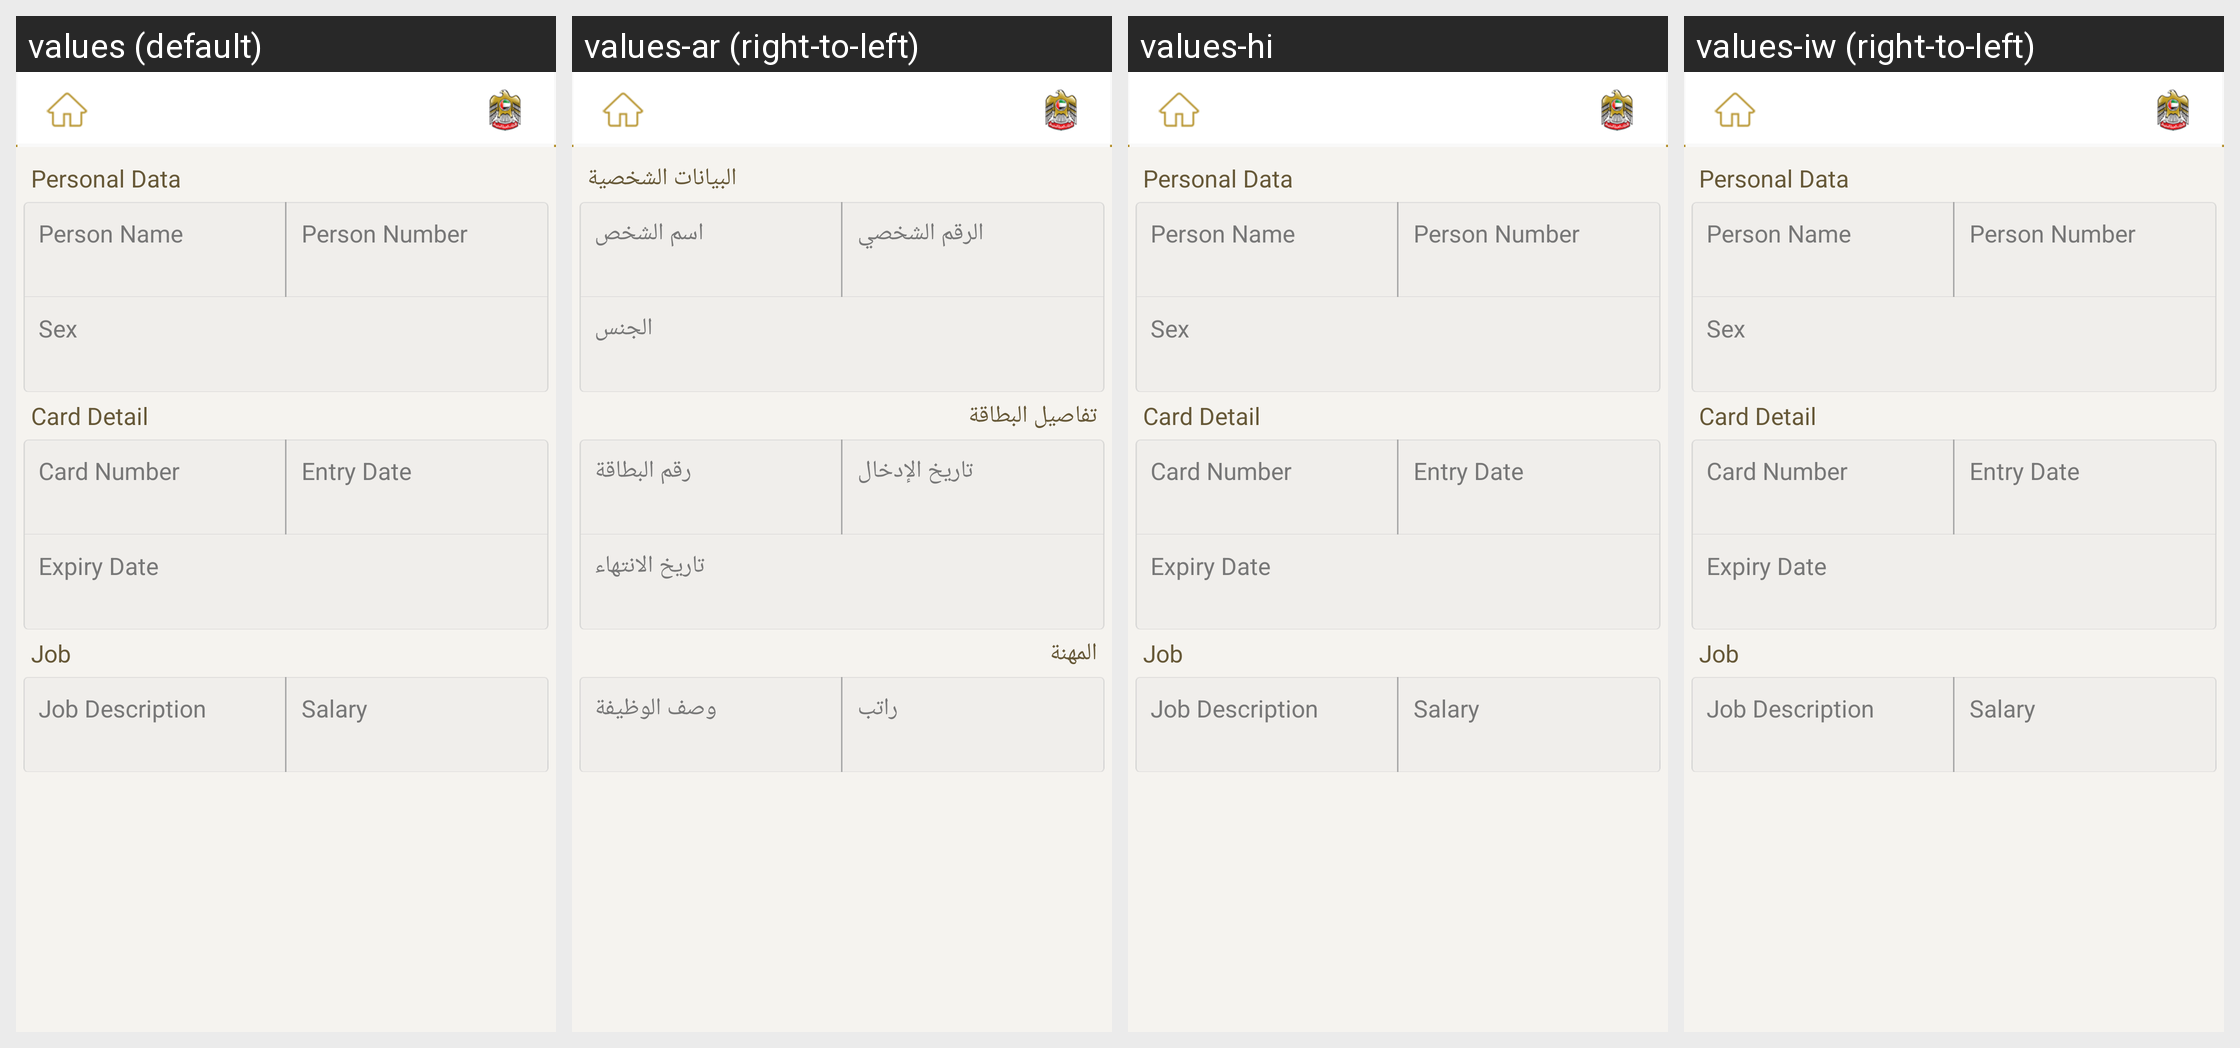

This grid shows one Android layout under several languages. Give, for every string resource on the screen, its name, the default text and each shown locale's text.
Android screen res/layout/fragment_gcc_employees_details.xml rendered under 4 locales, left to right: values (default), values-ar (right-to-left), values-hi, values-iw (right-to-left). Device: Nexus 5 (rendered at 1080×1920; each locale shown at half size, 540×960, under a caption strip naming it); theme AppBaseTheme.
Other locales in the repository, not shown: values-af, values-am, values-bg, values-ca, values-cs, values-da, values-de, values-el, values-en-rGB, values-es, values-es-rUS, values-et, values-fa, values-fi, values-fr, values-hr, values-hu, values-in, values-it, values-ja, values-ko, values-lt, values-lv, values-ms, values-nb, values-nl, values-pl, values-pt-rBR, values-pt-rPT, values-ro, values-ru, values-sk, values-sl, values-sr, values-sv, values-sw, values-th, values-tl, values-tr, values-uk, values-vi, values-zh-rCN, values-zh-rTW, values-zu.
Strings drawn on this screen, with the default value and each locale's value (text and hints the layout hard-codes, and strings that could not be matched under every locale, appear in the picture but are not listed):

personal_data
  values: Personal Data
  values-ar: البيانات الشخصية
  values-hi: Personal Data  [not translated; the default value is used]
  values-iw: Personal Data  [not translated; the default value is used]

person_name
  values: Person Name
  values-ar: اسم الشخص
  values-hi: Person Name  [not translated; the default value is used]
  values-iw: Person Name  [not translated; the default value is used]

person_code
  values: Person Number
  values-ar: الرقم الشخصي
  values-hi: Person Number  [not translated; the default value is used]
  values-iw: Person Number  [not translated; the default value is used]

sex
  values: Sex
  values-ar: الجنس
  values-hi: Sex  [not translated; the default value is used]
  values-iw: Sex  [not translated; the default value is used]

card_detail
  values: Card Detail
  values-ar: تفاصيل البطاقة
  values-hi: Card Detail  [not translated; the default value is used]
  values-iw: Card Detail  [not translated; the default value is used]

card_number
  values: Card Number
  values-ar: رقم البطاقة
  values-hi: Card Number  [not translated; the default value is used]
  values-iw: Card Number  [not translated; the default value is used]

entry_date
  values: Entry Date
  values-ar: تاريخ الإدخال
  values-hi: Entry Date  [not translated; the default value is used]
  values-iw: Entry Date  [not translated; the default value is used]

expire_date
  values: Expiry Date
  values-ar: تاريخ الانتهاء
  values-hi: Expiry Date  [not translated; the default value is used]
  values-iw: Expiry Date  [not translated; the default value is used]

job
  values: Job
  values-ar: المهنة
  values-hi: Job  [not translated; the default value is used]
  values-iw: Job  [not translated; the default value is used]

job_description
  values: Job Description
  values-ar: وصف الوظيفة
  values-hi: Job Description  [not translated; the default value is used]
  values-iw: Job Description  [not translated; the default value is used]

salary
  values: Salary
  values-ar: راتب
  values-hi: Salary  [not translated; the default value is used]
  values-iw: Salary  [not translated; the default value is used]
